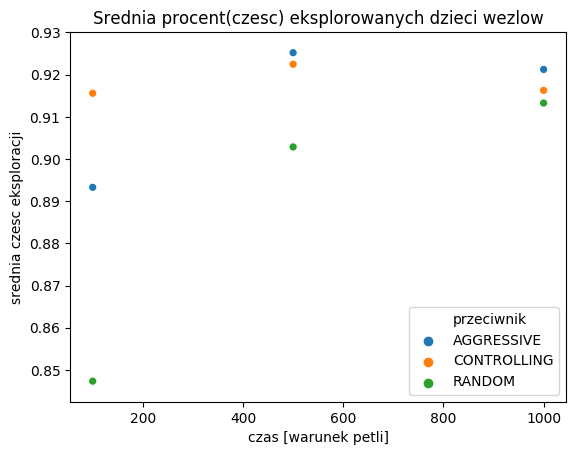

The table this chart was drawn from, first rows:
przeciwnik, czas [warunek petli], srednia czesc eksploracji
AGGRESSIVE, 1000, 0.9212
CONTROLLING, 1000, 0.9163
RANDOM, 1000, 0.9133
AGGRESSIVE, 500, 0.9252
CONTROLLING, 500, 0.9225
RANDOM, 500, 0.9029
AGGRESSIVE, 100, 0.8933
CONTROLLING, 100, 0.9156
RANDOM, 100, 0.8473
